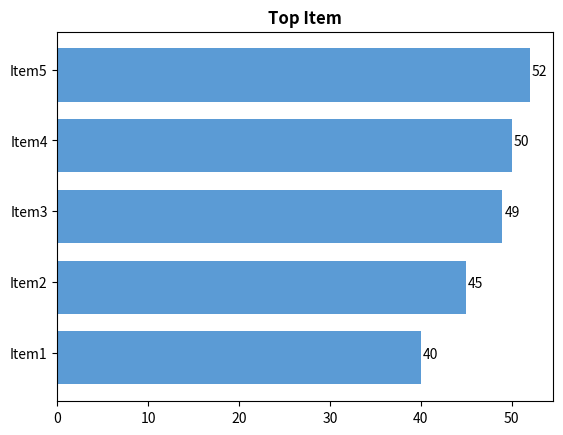

Write Python code to recreate this figure.
import matplotlib.pyplot as plt
import numpy as np
import os
#Top Item

x2 = ['Item1','Item2','Item3','Item4','Item5']
y2 = [40,45,49,50,52]
plt.figure(3)
ax = plt.subplot()
width = 0.75 # the width of the bars
ind = np.arange(len(y2))  # the x locations for the groups
ax.barh(ind, y2, width, color="#5b9bd5")
ax.set_yticks(ind+width/10)
ax.set_yticklabels(x2, minor=False)
plt.title('Top Item',fontweight='bold')
# plt.xlabel('x')
# plt.ylabel('y')
for i, v in enumerate(y2):
    ax.text(v + 0.2, i , str(v))
# plt.show()
plt.savefig(os.path.join('TopItem.png'), dpi=300, format='png', bbox_inches='tight') # use format='svg' or 'pdf' for vectorial picture
